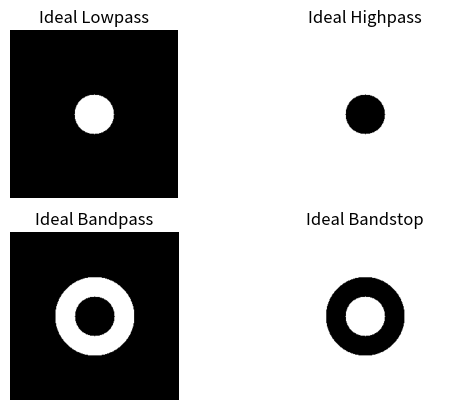

Python code for this plot:
# 버터워스 필터 (Butterworth Filter)
import numpy as np
from scipy import signal, misc
import matplotlib.pyplot as plt
from scipy import ndimage
#Make Filter
col = 256
row = 256
Low_Mask = np.zeros(shape=[row, col], dtype=np.float32)
High_Mask = np.zeros(shape=[row, col], dtype=np.float32)
BP_Mask = np.zeros(shape=[row, col], dtype=np.float32)
BS_Mask = np.zeros(shape=[row, col], dtype=np.float32)
Radius1 = 30
Radius2 = 60
cx = 128
cy = 128
for y in range(col):
    for x in range(row):
        dist = np.sqrt((cx-x)**2 + (cy-y)**2)
        if dist > Radius1:
            Low_Mask[x,y] = 0
            High_Mask[x,y] = 1
        else:
            Low_Mask[x,y] = 1
            High_Mask[x,y] = 0
for y in range(col):
    for x in range(row):
        dist = np.sqrt((cx-x)**2 + (cy-y)**2)
        if dist > Radius1 and dist < Radius2:
            BP_Mask[x,y] = 1
            BS_Mask[x,y] = 0
        else:
            BP_Mask[x,y] = 0
            BS_Mask[x,y] = 1
plt.subplot(221), plt.imshow(Low_Mask), plt.gray(), plt.axis('off'), plt.title('Ideal Lowpass')
plt.subplot(222), plt.imshow(High_Mask), plt.gray(), plt.axis('off'), plt.title('Ideal Highpass')
plt.subplot(223), plt.imshow(BP_Mask), plt.gray(), plt.axis('off'), plt.title('Ideal Bandpass')
plt.subplot(224), plt.imshow(BS_Mask), plt.gray(), plt.axis('off'), plt.title('Ideal Bandstop')
plt.show()